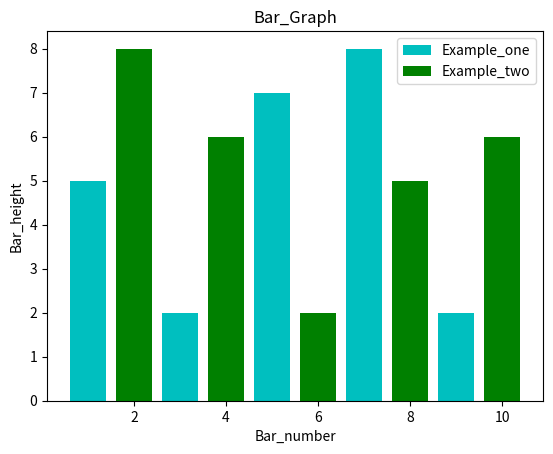

Source code (Python): (Note: this script raises an exception after producing the figure.)
#Bar chart

from matplotlib import pyplot as plt
from matplotlib import style
plt.bar([1,3,5,7,9],[5,2,7,8,2],label='Example_one',color='c')
plt.bar([2,4,6,8,10],[8,6,2,5,6],label='Example_two',color='g')
plt.legend()
plt.xlabel('Bar_number')
plt.ylabel('Bar_height')
plt.title('Bar_Graph')
plt.grid(True,'K')
plt.show()